Run: headless pygame with SDL's dummy video driver; simulated clock (each Clock.tick advances the game by its frame time, no real sleeping); random seed 0; keys injected as events and as key.get_pressed() state; no mouse input.
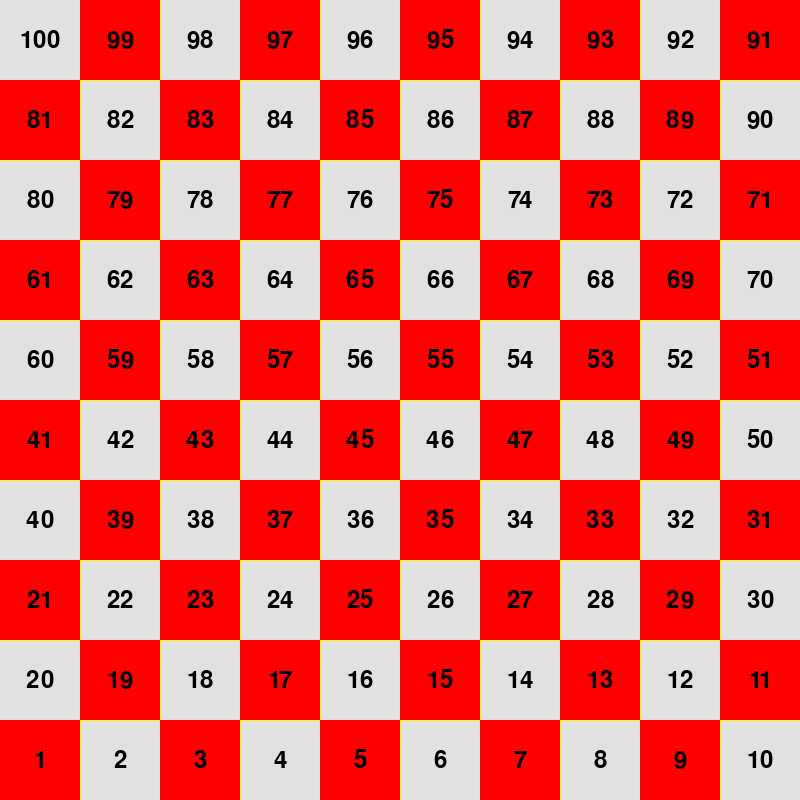
Frame 1 of 4 · flips 1–60 · no input
Frame 2 of 4 · flips 61–180 · tapped SPACE, RETURN · held RIGHT (→), D · screen unchanged from frame 1, image omitted
Frame 3 of 4 · flips 181–300 · held DOWN (↓), S · screen unchanged from frame 2, image omitted
Frame 4 of 4 · flips 301–420 · held LEFT (←), A, UP (↑), W · screen unchanged from frame 3, image omitted

The pygame program that drew these frames:

import pygame
import sys


pygame.init()

#screen size
size_x = 800
size_y = 800
screen = pygame.display.set_mode((size_x,size_y))

tile_size = 80

#colors
BG = (225,225,225)
YELLOW = (255,255,0)
RED = (255,0,0)
BLACK=(0,0,0)

#dictionaries
snakes = {97:78,95:56,88:24,63:18,36:6,48:26,32:10}
ladder = {1:38,4:14,8:30,21:42,28:76,71:92,86:99}

#Draws red background every odd number (called before the number is drawn on the grid)
def draw_bg_grid(x,y):
    pygame.draw.rect(screen,RED,(x,y,tile_size,tile_size))

def find_pos(tile_number):
    row=(100-tile_number)//10
    col=(tile_number-1)%10
    y=row*80+40
    if (row%2 == 0):
        x =(9-col)*80+40
    else:
        x=col*80+40
    return(x,y)

def draw_num(tile_size):
    font = pygame.font.Font(None,36)

#Making the numbers go in a Zig-Zag Pattern. Explanation: Splitting the rows in even and odds and then applying the equation (removing from the 100 due to 0 being the top left corner): (100 - [the number of the row]*10).
#Then based on the direction we want to go we remove simply the col_indx if we want left to right or reverse it by doing 9-col_indx. 

    for y in range (0, size_y, tile_size):
        row_indx=(y//80)
        if (y//80) % 2 == 0:
            for x in range(0, size_x, tile_size):
                col_indx=(x//80)
                number=100-(row_indx*10)-col_indx
                if (number%2)!=0: 
                    draw_bg_grid(x,y)
                txt_img= font.render(str(number),True,BLACK)
                text_rect= txt_img.get_rect()
                text_rect.center = (x+40,y+40)
                screen.blit(txt_img,text_rect)
        else:
            for x in range(0,size_x,tile_size):
                col_indx=(x//80)
                number=100-(row_indx*10)-(9-col_indx)
                if (number%2)!=0: 
                    draw_bg_grid(x,y)
                txt_img= font.render(str(number),True,BLACK)
                text_rect= txt_img.get_rect()
                text_rect.center = (x+40,y+40)
                screen.blit(txt_img,text_rect)


def draw_grid(tile_size):
    screen.fill(BG)

    #draws vertical lines
    for x in range(tile_size, size_x, tile_size):
        pygame.draw.line(screen,YELLOW,(x,0),(x,size_y))

    #draw horizontal lines
    for y in range(tile_size, size_y, tile_size):
        pygame.draw.line(screen,YELLOW, (0,y), (size_x,y))



run = True ;

#MAIN LOOP
while ( run == True):

    print("p[os]",find_pos(42))

    draw_grid(tile_size)

    draw_num(tile_size)
    
    for event in pygame.event.get() :
        if event.type == pygame.QUIT:
            run = False

        if event.type == pygame.KEYDOWN :
            if event.key == pygame.K_ESCAPE:
                run = False



    pygame.display.update()
    
